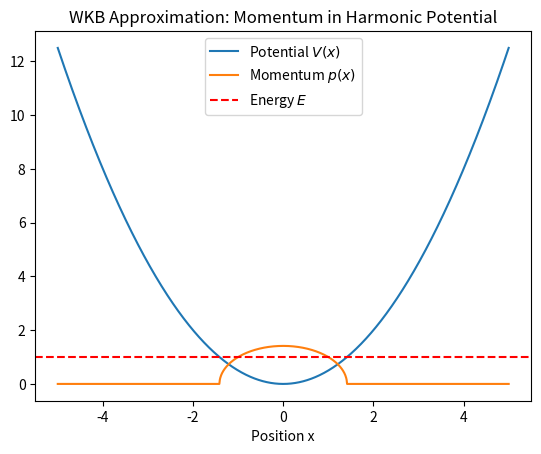

Source code (Python):
%matplotlib inline
import numpy as np
import matplotlib.pyplot as plt

def wkb_approximation():
    x = np.linspace(-5, 5, 1000)
    V = 0.5 * x**2
    E = 1.0
    p = np.sqrt(np.maximum(2*(E - V), 0))
    plt.plot(x, V, label='Potential $V(x)$')
    plt.plot(x, p, label='Momentum $p(x)$')
    plt.axhline(E, color='r', linestyle='--', label='Energy $E$')
    plt.legend()
    plt.title("WKB Approximation: Momentum in Harmonic Potential")
    plt.xlabel("Position x")
    plt.show()

if __name__ == "__main__":
    wkb_approximation()
